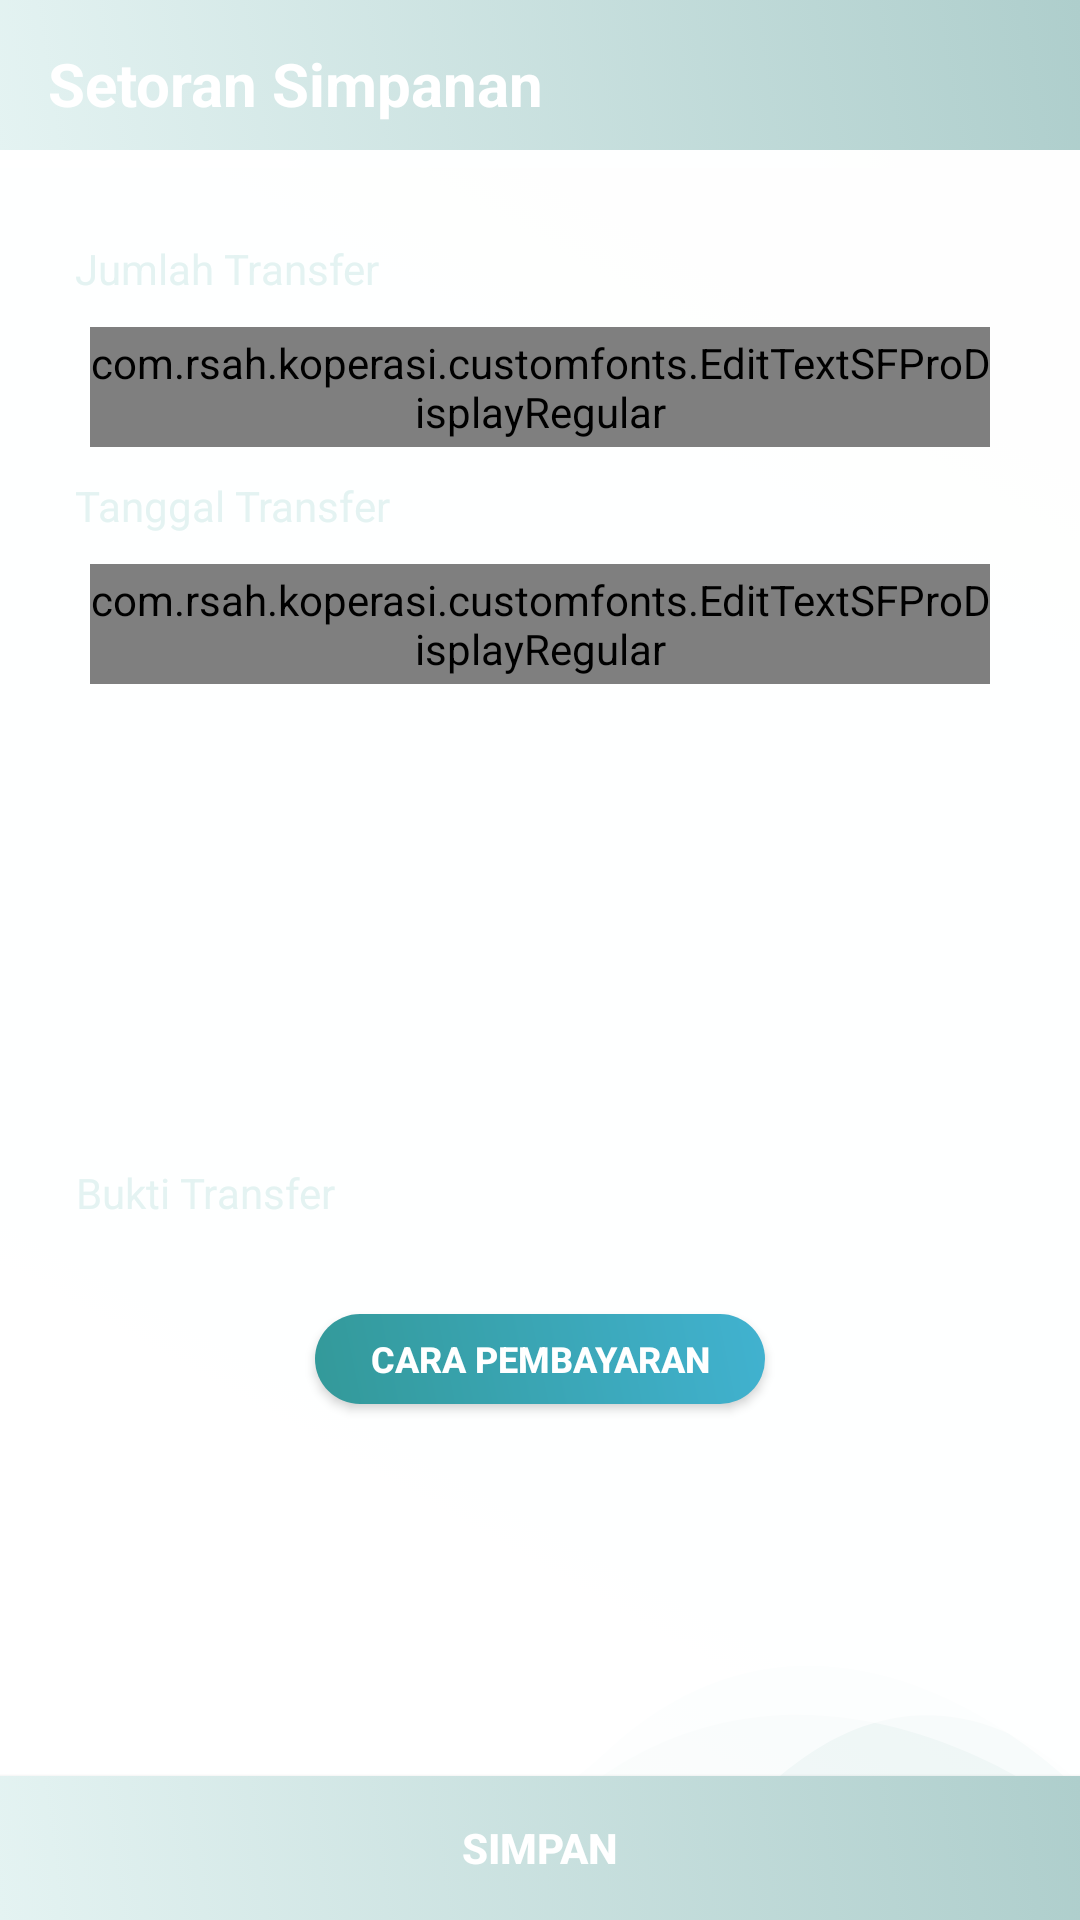

Produce the Android XML layout that renders to this screen, including the resource entries it uses.
<!-- AndroidManifest.xml: application theme AppTheme -->
<!-- res/layout/activity_simpanan_sukarela.xml -->
<?xml version="1.0" encoding="utf-8"?>
<RelativeLayout xmlns:android="http://schemas.android.com/apk/res/android"
    xmlns:app="http://schemas.android.com/apk/res-auto"
    xmlns:tools="http://schemas.android.com/tools"
    android:layout_width="match_parent"
    android:layout_height="match_parent"
    android:background="@drawable/gradientbg"
    tools:context=".Auth.Login">




    <com.google.android.material.appbar.AppBarLayout
        android:id="@+id/appbar"
        android:layout_width="match_parent"
        android:layout_height="wrap_content"
        android:theme="@style/Base.ThemeOverlay.AppCompat.Dark">

        <androidx.appcompat.widget.Toolbar
            android:id="@+id/toolbar_pay"
            android:layout_width="match_parent"
            android:layout_height="?android:attr/actionBarSize"
            android:layout_gravity="center"
            android:background="@drawable/gradientbg"
            android:theme="@style/ToolbarTheme"
            app:elevation="4dp"
            app:popupTheme="@style/Base.Theme.AppCompat.Light.DarkActionBar">

            <TextView

                android:id="@+id/toolbar_title"
                android:layout_width="match_parent"
                android:layout_height="wrap_content"
                android:layout_gravity="center"
                android:text="Setoran Simpanan"
                android:textColor="#fff"
                android:textSize="20dp"
                android:textStyle="bold" />

        </androidx.appcompat.widget.Toolbar>

    </com.google.android.material.appbar.AppBarLayout>



<LinearLayout
    android:layout_marginTop="50dp"
    android:background="@drawable/ic_bg_one"
    android:layout_width="match_parent"
    android:layout_height="match_parent">




        <ScrollView
            android:layout_width="match_parent"
            android:layout_height="wrap_content">




            <LinearLayout
                android:layout_width="match_parent"
                android:layout_height="wrap_content"
                android:orientation="vertical">







                <TextView
                    android:layout_width="match_parent"
                    android:layout_height="match_parent"
                    android:layout_marginLeft="25dp"
                    android:layout_marginTop="30dp"
                    android:text="Jumlah Transfer"
                    android:textColor="@color/colorUtama" />

                <LinearLayout
                    android:layout_marginLeft="20dp"
                    android:layout_marginRight="20dp"
                    android:background="@drawable/round_edittext_background"
                    android:layout_width="match_parent"
                    android:layout_height="40dp"
                    android:layout_marginTop="10dp">


                    <com.rsah.koperasi.customfonts.EditTextSFProDisplayRegular
                        android:id="@+id/et_jumlah"
                        android:inputType="number"
                        android:layout_width="match_parent"
                        android:layout_height="match_parent"
                        android:layout_marginLeft="10dp"
                        android:layout_marginRight="10dp"
                        android:layout_toRightOf="@+id/countrycode"
                        android:background="@color/transparent"
                        android:hint="Jumlah Transfer"
                        android:text=""
                        android:textColor="@color/black"
                        android:textColorHint="@color/gray"
                        android:textSize="15dp" />

                </LinearLayout>



                <TextView
                    android:layout_width="match_parent"
                    android:layout_height="match_parent"
                    android:layout_marginLeft="25dp"
                    android:layout_marginTop="10dp"
                    android:text="Tanggal Transfer"
                    android:textColor="@color/colorUtama" />

                <LinearLayout
                    android:layout_marginLeft="20dp"
                    android:layout_marginRight="20dp"
                    android:background="@drawable/round_edittext_background"
                    android:layout_width="match_parent"
                    android:layout_height="40dp"
                    android:layout_marginTop="10dp">


                    <com.rsah.koperasi.customfonts.EditTextSFProDisplayRegular
                        android:id="@+id/et_trf"
                        android:inputType="text"
                        android:layout_width="match_parent"
                        android:layout_height="match_parent"
                        android:layout_marginLeft="10dp"
                         android:layout_marginRight="10dp"
                        android:focusable="false"
                        android:layout_toRightOf="@+id/countrycode"
                        android:background="@color/transparent"
                        android:hint="Tanggal Transfer"
                        android:text=""
                        android:textColor="@color/black"
                        android:textColorHint="@color/gray"
                        android:textSize="15dp" />

                </LinearLayout>


                <LinearLayout
                    android:layout_width="match_parent"
                    android:layout_height="170dp"
                    android:layout_marginLeft="25dp"
                    android:layout_marginRight="25dp"
                    android:layout_marginTop="10dp"
                    android:orientation="horizontal">

                    <LinearLayout
                        android:id="@+id/btn_id_card"
                        android:orientation="vertical"
                        android:layout_width="wrap_content"
                        android:layout_height="match_parent">

                        <ImageView
                            android:id="@+id/iv_bukti_trf"
                            android:layout_width="match_parent"
                            android:layout_height="150dp"
                            android:layout_marginRight="20dp"
                            android:src="@drawable/upload" />

                        <TextView
                            android:textColor="@color/colorUtama"
                            android:textAlignment="center"
                            android:text="Bukti Transfer"
                            android:layout_width="match_parent"
                            android:layout_height="wrap_content"/>

                    </LinearLayout>




                </LinearLayout>






                <Button
                    android:textSize="12dp"
                    android:layout_gravity="center"
                    android:id="@+id/cara_pembayaran"
                    android:layout_width="150dp"
                    android:layout_height="30dp"
                    android:layout_marginLeft="20dp"
                    android:layout_marginTop="30dp"
                    android:layout_marginRight="20dp"
                    android:layout_marginBottom="20dp"
                    android:background="@drawable/btn_primary"
                    android:text="Cara Pembayaran"
                    android:textColor="#fff"
                    android:textStyle="bold" />


            </LinearLayout>


        </ScrollView>


</LinearLayout>

    <Button
        android:layout_gravity="center"
        android:gravity="center"
        android:padding="10dp"
        android:layout_alignParentBottom="true"
        android:id="@+id/btn_simpan"
        android:layout_width="match_parent"
        android:layout_height="wrap_content"
        android:background="@drawable/gradientbg"
        android:text="Simpan"
        android:textColor="#fff"
        android:textStyle="bold" />




    <include layout="@layout/progress_loading"/>


</RelativeLayout>
<!-- res/layout/progress_loading.xml (included above) -->
<RelativeLayout
    android:id="@+id/rlprogress"
    android:layout_width="match_parent"
    android:layout_height="match_parent"
    android:background="@color/progressvackground"
    android:clickable="true"
    android:visibility="gone"
    xmlns:android="http://schemas.android.com/apk/res/android">

    <de.hdodenhof.circleimageview.CircleImageView
        android:id="@+id/profileimage"
        android:layout_width="100dp"
        android:layout_height="100dp"
        android:layout_centerInParent="true"
        android:src="@color/white" />

    <TextView
        android:id="@+id/textprogress"
        android:layout_width="wrap_content"
        android:layout_height="wrap_content"
        android:layout_below="@id/profileimage"
        android:layout_centerHorizontal="true"
        android:layout_marginTop="20dp"
        android:text="Mohon Tunggu . ."
        android:textColor="@color/font_menu_color" />




    <LinearLayout
        android:id="@+id/lllogo"
        android:layout_width="match_parent"
        android:layout_height="wrap_content"
        android:layout_centerInParent="true"
        android:gravity="center"
        android:orientation="vertical">

        <ImageView
            android:src="@drawable/animateload"
            android:id="@+id/logo"
            android:layout_width="50dp"
            android:layout_height="50dp"
            android:elevation="10dp" />
    </LinearLayout>

</RelativeLayout>
<!-- resources referenced by this layout -->
<resources>
  <color name="black">#2F2F2F</color>
  <color name="colorUtama">#e4f3f2</color>
  <color name="font_menu_color">#339999</color>
  <color name="gray">#b6b6b6</color>
  <color name="progressvackground">#e4f3f2</color>
  <color name="transparent">#00FFFFFF</color>
  <color name="white">#fff</color>
  <!-- drawable btn_primary (drawable) -->
  <?xml version="1.0" encoding="utf-8"?>
  <shape xmlns:android="http://schemas.android.com/apk/res/android">
      <gradient
          android:startColor="@color/font_menu_color"
          android:endColor="#41B2D0"
          android:angle="45"/>
      <corners android:radius="2000dp"/>
  </shape>
  <!-- drawable gradientbg (drawable) -->
  <?xml version="1.0" encoding="UTF-8"?>
  <selector xmlns:android="http://schemas.android.com/apk/res/android">
  <item>
  <shape>
      <gradient
          android:startColor="@color/colorUtama"
          android:endColor="#aececc"
          android:angle="45"/>
  </shape>
  </item>
      </selector>
  <!-- drawable ic_bg_one (drawable) -->
  <vector xmlns:android="http://schemas.android.com/apk/res/android"
      android:width="360dp"
      android:height="630.324dp"
      android:viewportWidth="360"
      android:viewportHeight="630.324">
    <path
        android:pathData="M0,593.768s102.038,82.251 183.767,0 176.233,0 176.233,0L360,0L0,0Z"
        android:strokeAlpha="0.52"
        android:fillColor="#fff"
        android:fillAlpha="0.52"/>
    <path
        android:pathData="M0,584.464s125.036,63.02 201.862,-13.763S360,584.464 360,584.464L360,0L0,0Z"
        android:strokeAlpha="0.77"
        android:fillColor="#fff"
        android:fillAlpha="0.77"/>
    <path
        android:pathData="M0,580.715s175.363,6.822 243.743,35.615S360,580.715 360,580.715L360,0L0,0Z"
        android:strokeAlpha="0.62"
        android:fillColor="#fff"
        android:fillAlpha="0.62"/>
    <path
        android:pathData="M0,581.64s187.81,79.491 248.289,9.521S360,581.64 360,581.64L360,0L0,0Z"
        android:strokeAlpha="0.62"
        android:fillColor="#fff"
        android:fillAlpha="0.62"/>
  </vector>
  <style name="ToolbarTheme" parent="@style/ThemeOverlay.AppCompat.ActionBar">
          
          <item name="colorControlNormal">@color/white</item>
      </style>
  <style name="AppTheme" parent="Theme.AppCompat.Light.NoActionBar">
          
          <item name="colorPrimary">@color/colorPrimary</item>
          <item name="colorPrimaryDark">@color/colorPrimaryDark</item>
          <item name="colorAccent">@color/colorAccent</item>
      </style>
  <color name="colorPrimary">#4788C8</color>
  <color name="colorPrimaryDark">#00574B</color>
  <color name="colorAccent">#D81B60</color>
</resources>
